Photos from the image-classification dataset "dataset" in the GitHub repository Hammad06Irfan/video-frame-guard. Its 4 classes are: blocky, clean, noise, torn.

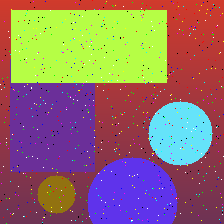
Label: noise

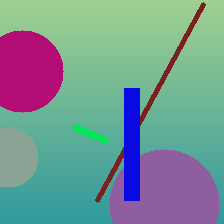
Label: clean

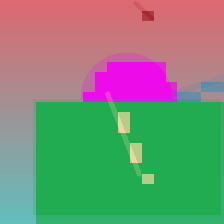
Label: blocky

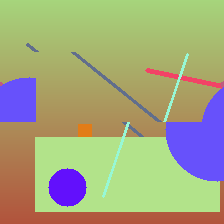
Label: torn

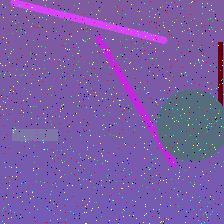
Label: noise

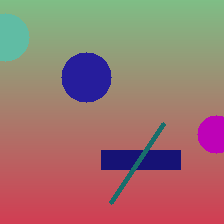
Label: clean
